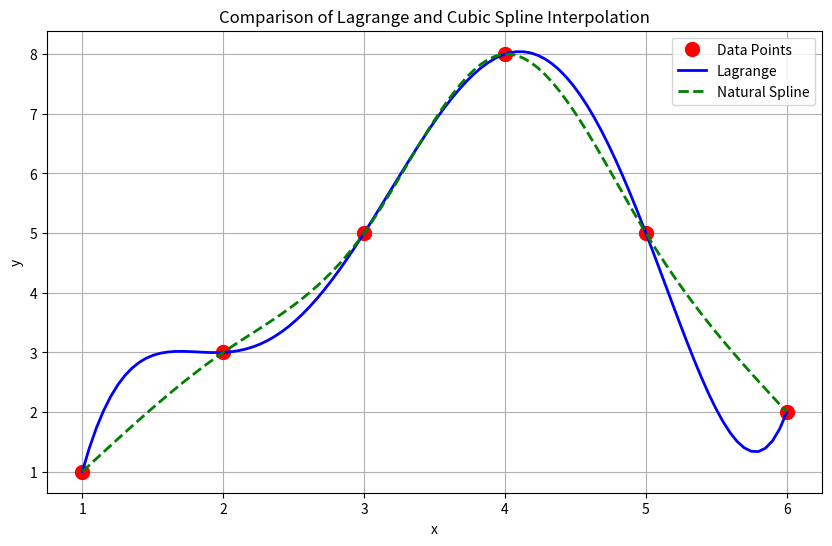

The script that saved this image:
import numpy as np
import matplotlib.pyplot as plt
from scipy.interpolate import CubicSpline
import sympy as sp
from fractions import Fraction

x = np.array([1, 2, 3, 4, 5, 6])
y = np.array([1, 3, 5, 8, 5, 2])

X = sp.Symbol('X')
n = len(x)
L = 0
for i in range(n):
    li = 1
    for j in range(n):
        if j != i:
            li *= (X - x[j]) / (x[i] - x[j])
    L += y[i] * li

L_func = sp.expand(L)

print("="*80)
print("LAGRANGE INTERPOLATION POLYNOMIAL:")
print("="*80)

print("Decimal form:")
print("P(x) =", sp.N(L_func))
print()



cs = CubicSpline(x, y, bc_type='natural')

print("="*80)
print("NATURAL CUBIC SPLINE INTERPOLATION:")
print("="*80)
for i in range(len(x)-1):
    coefs = cs.c[:, i]
    print(f"Interval [{x[i]:.0f}, {x[i+1]:.0f}]:")
    print(f"  S(x) = {coefs[0]:.6f}*(x-{x[i]:.0f})^3 + {coefs[1]:.6f}*(x-{x[i]:.0f})^2 + {coefs[2]:.6f}*(x-{x[i]:.0f}) + {coefs[3]:.6f}")
    print()

L_lambdified = sp.lambdify(X, L_func, 'numpy')
x_plot = np.linspace(1, 6, 100)
y_Lagrange = L_lambdified(x_plot)
y_Spline = cs(x_plot)

plt.figure(figsize=(10, 6))
plt.plot(x, y, 'ro', markersize=10, label='Data Points')
plt.plot(x_plot, y_Lagrange, 'b-', linewidth=2, label='Lagrange')
plt.plot(x_plot, y_Spline, 'g--', linewidth=2, label='Natural Spline')
plt.xlabel('x')
plt.ylabel('y')
plt.title('Comparison of Lagrange and Cubic Spline Interpolation')
plt.legend()
plt.grid(True)
plt.show()
